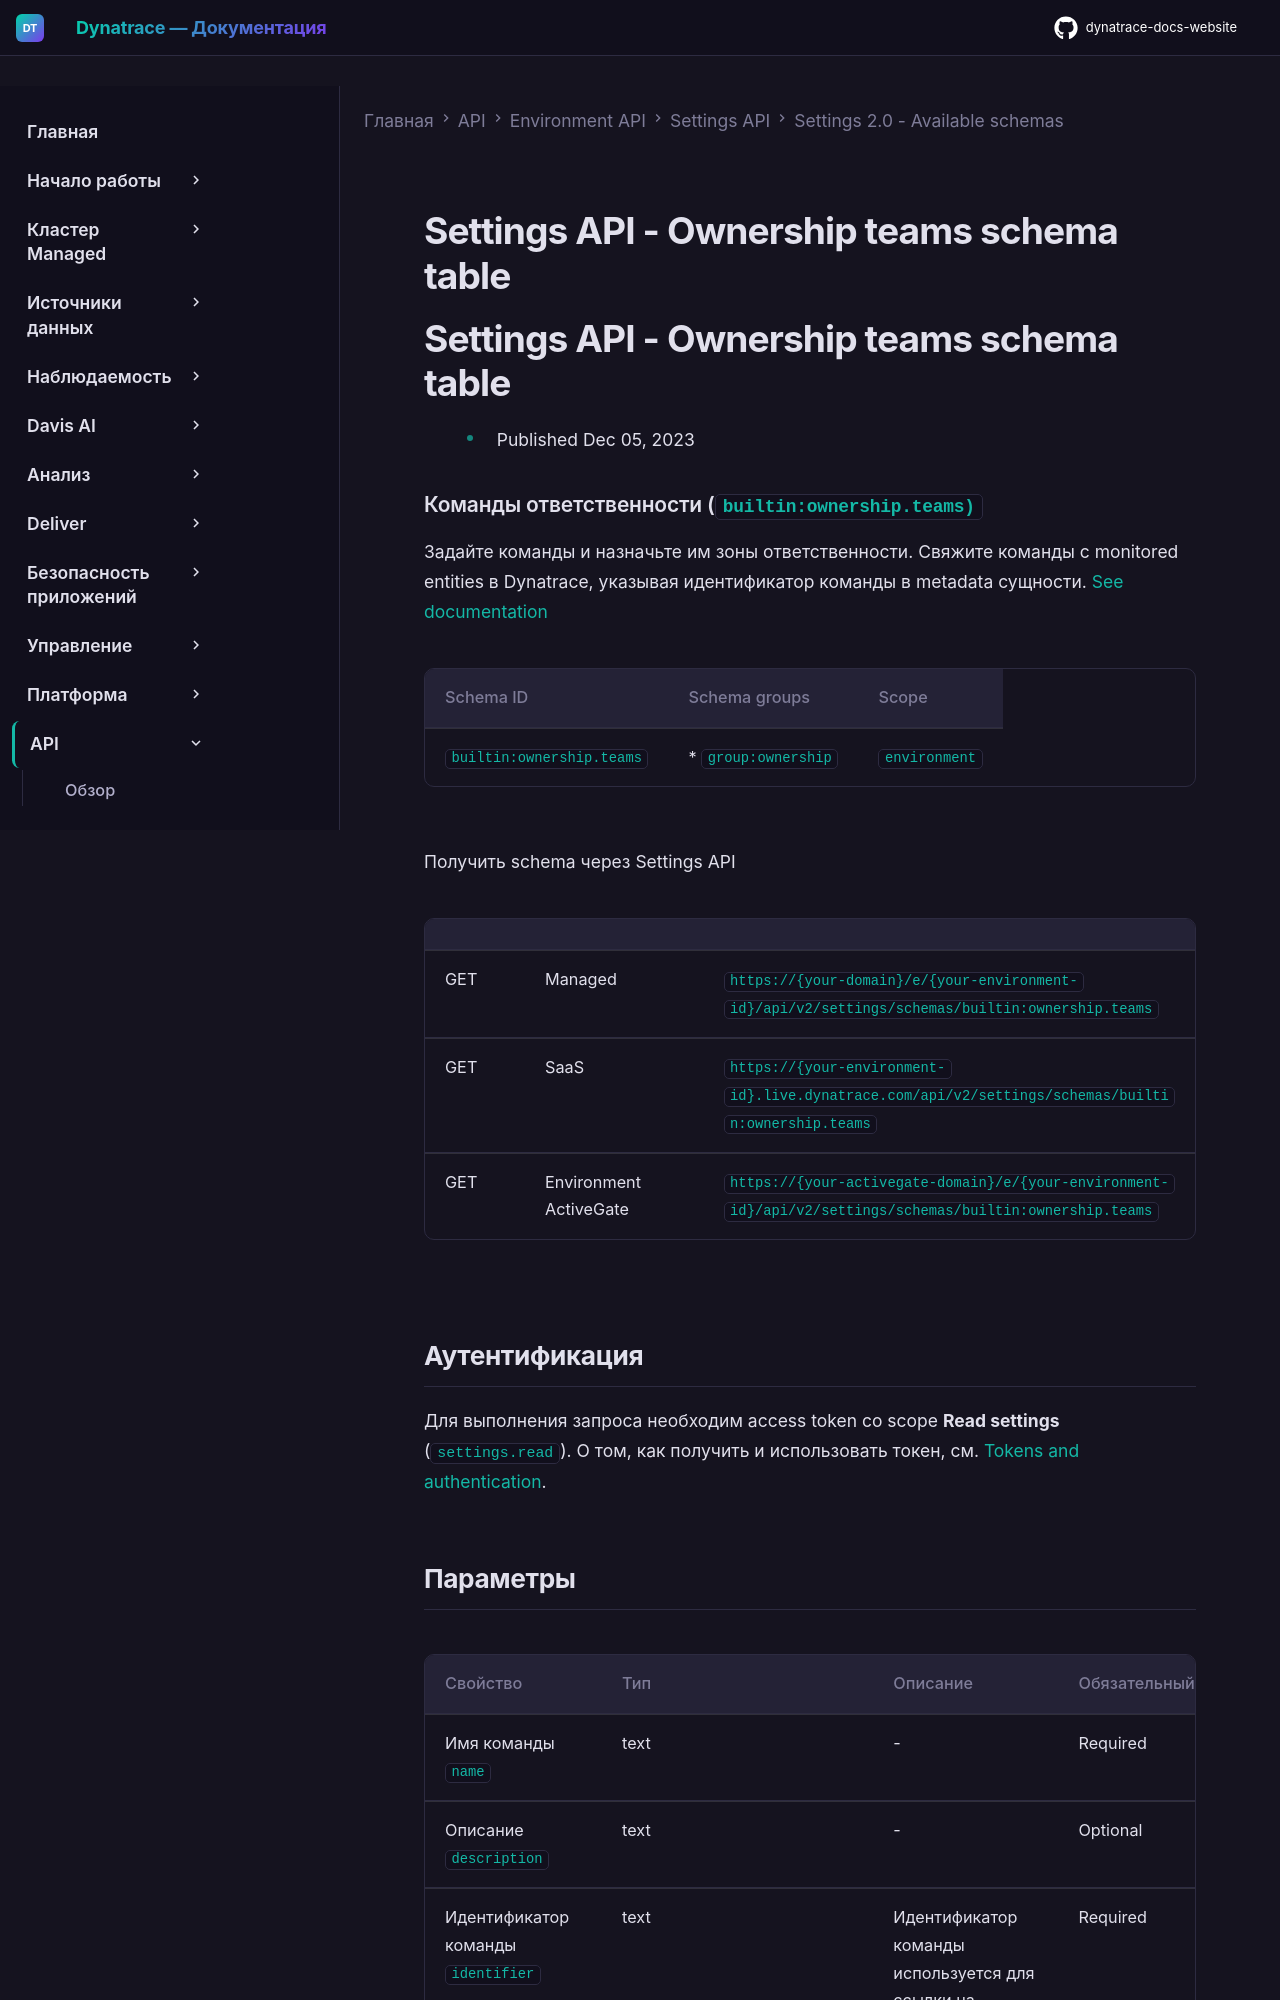

repository: Yerkebulan-Ardabayev/dynatrace-docs-website · page: managed-ru/dynatrace-api/environment-api/settings/schemas/builtin-ownership-teams/index.html · generator: mkdocs

---
title: Settings API - Ownership teams schema table
source: https://docs.dynatrace.com/managed/dynatrace-api/environment-api/settings/schemas/builtin-ownership-teams
scraped: 2026-05-12T11:44:41.584561
---

# Settings API - Ownership teams schema table

# Settings API - Ownership teams schema table

* Published Dec 05, 2023

### Команды ответственности (`builtin:ownership.teams)`

Задайте команды и назначьте им зоны ответственности. Свяжите команды с monitored entities в Dynatrace, указывая идентификатор команды в metadata сущности. [See documentation](https://dt-url.net/ownership)

| Schema ID | Schema groups | Scope |
| --- | --- | --- |
| `builtin:ownership.teams` | * `group:ownership` | `environment` |

Получить schema через Settings API

|  |  |  |
| --- | --- | --- |
| GET | Managed | `https://{your-domain}/e/{your-environment-id}/api/v2/settings/schemas/builtin:ownership.teams` |
| GET | SaaS | `https://{your-environment-id}.live.dynatrace.com/api/v2/settings/schemas/builtin:ownership.teams` |
| GET | Environment ActiveGate | `https://{your-activegate-domain}/e/{your-environment-id}/api/v2/settings/schemas/builtin:ownership.teams` |

## Аутентификация

Для выполнения запроса необходим access token со scope **Read settings** (`settings.read`). О том, как получить и использовать токен, см. [Tokens and authentication](/managed/discover-dynatrace/references/dynatrace-api/basics/dynatrace-api-authentication).
